Run: headless pygame with SDL's dummy video driver; simulated clock (each Clock.tick advances the game by its frame time, no real sleeping); random seed 0; keys injected as events and as key.get_pressed() state; mouse plan: one left click at the window centre at the start of phase 2, then a move to the lower-right quarter at the start of phase 3; restart key SPACE tapped at the start of phases 3 and 4.
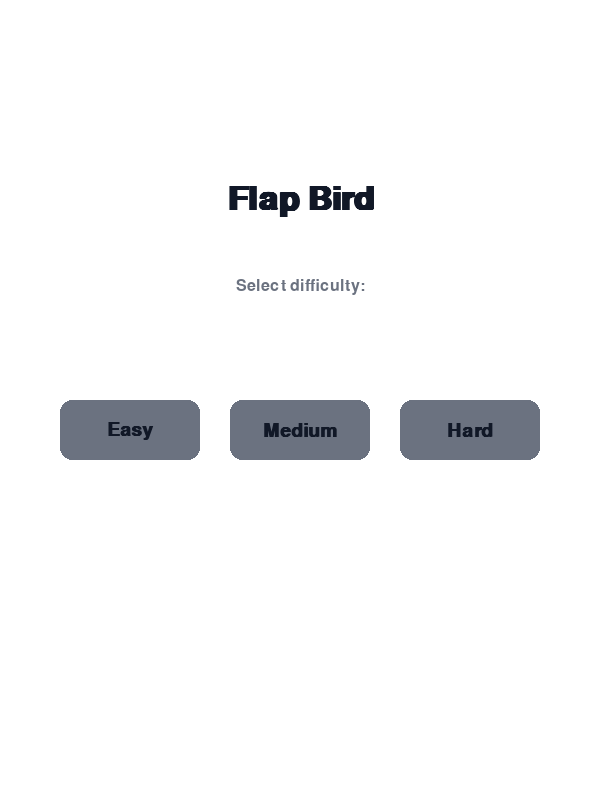
Frame 1 of 4 · flips 1–60 · no input
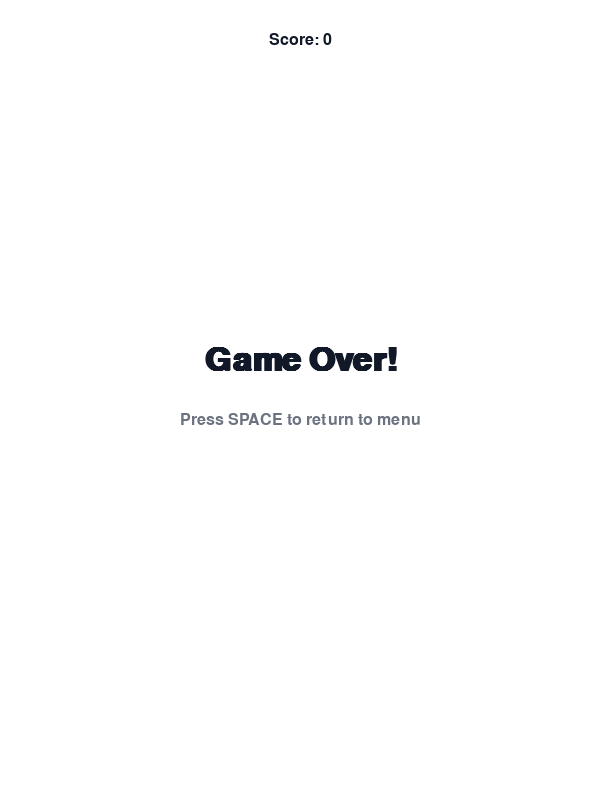
Frame 2 of 4 · flips 61–180 · clicked the window centre · tapped SPACE, RETURN · held RIGHT (→), D
Frame 3 of 4 · flips 181–300 · moved the mouse to the lower-right quarter · tapped SPACE · held DOWN (↓), S · screen same as frame 1, image omitted
Frame 4 of 4 · flips 301–420 · tapped SPACE · held LEFT (←), A, UP (↑), W · screen unchanged from frame 3, image omitted

The pygame program that drew these frames:

import pygame
import sys
import random

pygame.init()

# Screen dimensions and setup
WIDTH, HEIGHT = 600, 800
SCREEN = pygame.display.set_mode((WIDTH, HEIGHT))
pygame.display.set_caption("Flap Bird - Single Phase")

# Colors (following Default inspiration guidelines - light and elegant)
WHITE = (255, 255, 255)
GRAY = (107, 114, 128)  # #6b7280 neutral gray for text
BLACK = (17, 24, 39) # #111827 dark for contrast
LIGHT_SHADOW = (220, 220, 220)

# Fonts
TITLE_FONT = pygame.font.SysFont("Inter", 48, bold=True)
TEXT_FONT = pygame.font.SysFont("Inter", 24)
BUTTON_FONT = pygame.font.SysFont("Inter", 28, bold=True)

# Game settings for difficulty modes
DIFFICULTY_SETTINGS = {
    "Easy": {
        "gravity": 0.3,
        "jump_strength": -6.5,
        "pipe_speed": 2,
        "pipe_gap": 180,
        "pipe_frequency": 1500,  # milliseconds
    },
    "Medium": {
        "gravity": 0.4,
        "jump_strength": -7,
        "pipe_speed": 3,
        "pipe_gap": 150,
        "pipe_frequency": 1300,
    },
    "Hard": {
        "gravity": 0.5,
        "jump_strength": -8,
        "pipe_speed": 4,
        "pipe_gap": 120,
        "pipe_frequency": 1000,
    },
}

# Load bird image (simple circle used instead for minimal design)
BIRD_RADIUS = 18

# Pipe settings
PIPE_WIDTH = 70

# Frame rate
FPS = 60
clock = pygame.time.Clock()


class Bird:
    def __init__(self, x, y, gravity, jump_strength):
        self.x = x
        self.y = y
        self.gravity = gravity
        self.jump_strength = jump_strength
        self.movement = 0
        self.rect = pygame.Rect(x - BIRD_RADIUS, y - BIRD_RADIUS, BIRD_RADIUS * 2, BIRD_RADIUS * 2)

    def update(self):
        self.movement += self.gravity
        self.y += self.movement
        self.rect.y = int(self.y) - BIRD_RADIUS

    def jump(self):
        self.movement = self.jump_strength

    def draw(self, surface):
        # Draw bird circle with subtle shadow
        shadow_pos = (self.x + 3, int(self.y) + 3)
        pygame.draw.circle(surface, LIGHT_SHADOW, shadow_pos, BIRD_RADIUS)
        pygame.draw.circle(surface, BLACK, (self.x, int(self.y)), BIRD_RADIUS)


class Pipe:
    def __init__(self, x, height, gap, speed):
        self.x = x
        self.height = height
        self.gap = gap
        self.speed = speed
        self.top_rect = pygame.Rect(self.x, 0, PIPE_WIDTH, self.height)
        self.bottom_rect = pygame.Rect(self.x, self.height + self.gap, PIPE_WIDTH, HEIGHT - (self.height + self.gap))

    def update(self):
        self.x -= self.speed
        self.top_rect.x = int(self.x)
        self.bottom_rect.x = int(self.x)

    def draw(self, surface):
        # Draw pipe with rounded corners - simulate with rects and circles
        pipe_color = BLACK
        radius = 10
        # Top pipe
        pygame.draw.rect(surface, pipe_color, self.top_rect)
        pygame.draw.circle(surface, pipe_color, (self.top_rect.right, self.top_rect.bottom), radius)
        # Bottom pipe
        pygame.draw.rect(surface, pipe_color, self.bottom_rect)
        pygame.draw.circle(surface, pipe_color, (self.bottom_rect.right, self.bottom_rect.top), radius)

    def off_screen(self):
        return self.x + PIPE_WIDTH < 0

    def collide(self, bird_rect):
        return self.top_rect.colliderect(bird_rect) or self.bottom_rect.colliderect(bird_rect)


class Button:
    def __init__(self, rect, text):
        self.rect = pygame.Rect(rect)
        self.text = text
        self.hovered = False

    def draw(self, surface):
        color_bg = BLACK if self.hovered else GRAY
        color_text = WHITE if self.hovered else BLACK
        radius = 12
        # Draw rounded rect background
        pygame.draw.rect(surface, color_bg, self.rect, border_radius=radius)
        # Draw text centered
        text_surf = BUTTON_FONT.render(self.text, True, color_text)
        text_rect = text_surf.get_rect(center=self.rect.center)
        surface.blit(text_surf, text_rect)

    def is_hovered(self, mouse_pos):
        return self.rect.collidepoint(mouse_pos)

    def click(self):
        pass


def draw_text_center(surface, text, font, color, y):
    text_surf = font.render(text, True, color)
    text_rect = text_surf.get_rect(center=(WIDTH // 2, y))
    surface.blit(text_surf, text_rect)


def main():
    running = True
    show_menu = True
    difficulty = None

    # For game
    bird = None
    pipes = []
    spawn_pipe_event = pygame.USEREVENT + 1

    score = 0
    game_active = False

    # Buttons for difficulty selection
    button_width = 140
    button_height = 60
    spacing = 30
    total_width = 3 * button_width + 2 * spacing
    start_x = (WIDTH - total_width) // 2
    buttons = []
    difficulties = ["Easy", "Medium", "Hard"]
    for i, diff in enumerate(difficulties):
        rect = (start_x + i * (button_width + spacing), HEIGHT // 2, button_width, button_height)
        btn = Button(rect, diff)
        buttons.append(btn)

    while running:
        mouse_pos = pygame.mouse.get_pos()

        for event in pygame.event.get():
            if event.type == pygame.QUIT:
                running = False

            if show_menu:
                if event.type == pygame.MOUSEBUTTONDOWN:
                    for btn in buttons:
                        if btn.is_hovered(mouse_pos):
                            difficulty = btn.text
                            # Setup game with difficulty
                            settings = DIFFICULTY_SETTINGS[difficulty]
                            bird = Bird(80, HEIGHT // 2, settings["gravity"], settings["jump_strength"])
                            pipes = []
                            score = 0
                            game_active = True
                            pygame.time.set_timer(spawn_pipe_event, settings["pipe_frequency"])
                            show_menu = False
            else:
                if game_active:
                    if event.type == pygame.KEYDOWN:
                        if event.key == pygame.K_SPACE or event.key == pygame.K_UP:
                            bird.jump()
                    if event.type == spawn_pipe_event:
                        new_pipe_height = random.randint(80, HEIGHT - DIFFICULTY_SETTINGS[difficulty]["pipe_gap"] - 80)
                        new_pipe = Pipe(WIDTH + 10, new_pipe_height, DIFFICULTY_SETTINGS[difficulty]["pipe_gap"], DIFFICULTY_SETTINGS[difficulty]["pipe_speed"])
                        pipes.append(new_pipe)

                else:
                    if event.type == pygame.KEYDOWN and event.key == pygame.K_SPACE:
                        # Restart game, back to menu
                        show_menu = True
                        difficulty = None

        SCREEN.fill(WHITE)

        if show_menu:
            # Draw title
            draw_text_center(SCREEN, "Flap Bird", TITLE_FONT, BLACK, HEIGHT // 4)
            draw_text_center(SCREEN, "Select difficulty:", TEXT_FONT, GRAY, HEIGHT // 3 + 20)

            # Draw buttons
            for btn in buttons:
                btn.hovered = btn.is_hovered(mouse_pos)
                btn.draw(SCREEN)

        else:
            # Game play

            # Draw pipes
            for pipe in pipes:
                pipe.draw(SCREEN)

            # Update bird and draw
            bird.update()
            bird.draw(SCREEN)

            # Update pipes
            for pipe in pipes[:]:
                pipe.update()
                if pipe.off_screen():
                    pipes.remove(pipe)
                    score += 1

            # Check collisions
            bird_rect = bird.rect
            collided = False
            if bird.y - BIRD_RADIUS <= 0 or bird.y + BIRD_RADIUS >= HEIGHT:
                collided = True

            for pipe in pipes:
                if pipe.collide(bird_rect):
                    collided = True
                    break

            # Continuous game or crash?
            if collided:
                game_active = False
                pygame.time.set_timer(spawn_pipe_event, 0)  # stop pipe spawning

            # Draw score top middle
            draw_text_center(SCREEN, f"Score: {score}", TEXT_FONT, BLACK, 40)

            if not game_active:
                draw_text_center(SCREEN, "Game Over!", TITLE_FONT, BLACK, HEIGHT // 2 - 40)
                draw_text_center(SCREEN, "Press SPACE to return to menu", TEXT_FONT, GRAY, HEIGHT // 2 + 20)

        pygame.display.flip()
        clock.tick(FPS)

    pygame.quit()
    sys.exit()


if __name__ == "__main__":
    main()
